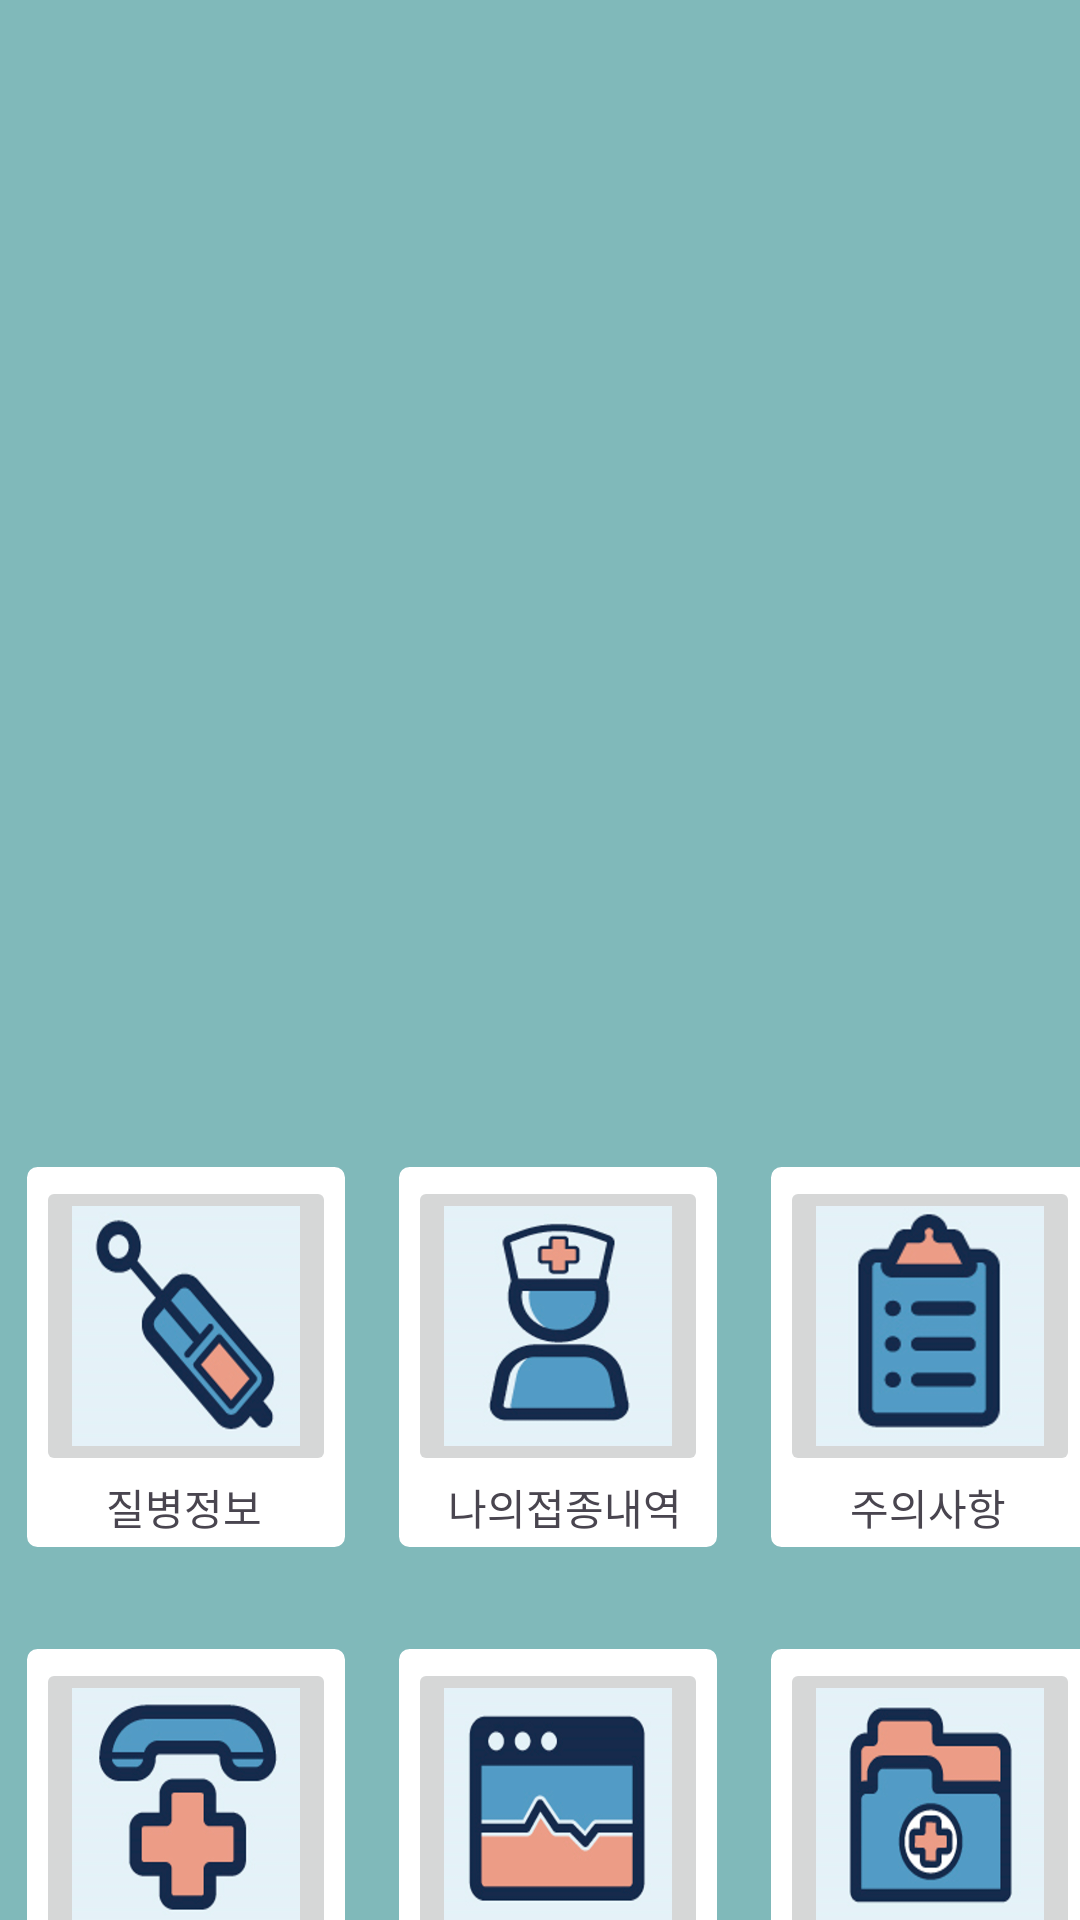

The Android layout XML behind this screen, and the referenced resources:
<!-- AndroidManifest.xml: application theme Theme.Vaccination -->
<!-- res/layout/activity_main.xml -->
<?xml version="1.0" encoding="utf-8"?>
<androidx.drawerlayout.widget.DrawerLayout
    xmlns:android="http://schemas.android.com/apk/res/android"
    xmlns:app="http://schemas.android.com/apk/res-auto"
    xmlns:tools="http://schemas.android.com/tools"
    android:id="@+id/drawer"
    android:layout_width="match_parent"
    android:layout_height="match_parent"
    android:background="@color/darkblue"
    tools:context=".MainActivity">

    <androidx.constraintlayout.widget.ConstraintLayout
        android:layout_width="match_parent"
        android:layout_height="match_parent">

        <androidx.viewpager2.widget.ViewPager2
            android:id="@+id/viewPager"
            android:layout_width="0dp"
            android:layout_height="350dp"
            app:layout_constraintTop_toTopOf="parent"
            app:layout_constraintStart_toStartOf="parent"
            app:layout_constraintEnd_toEndOf="parent"/>

        <GridLayout
            android:id="@+id/gridLayout1"
            android:layout_width="wrap_content"
            android:layout_height="wrap_content"
            android:layout_marginTop="30dp"
            android:columnCount="3"
            android:orientation="horizontal"
            app:layout_constraintTop_toBottomOf="@id/viewPager"
            app:layout_constraintStart_toStartOf="parent"
            app:layout_constraintEnd_toEndOf="parent">

            <LinearLayout
                android:layout_width="wrap_content"
                android:layout_height="wrap_content"
                android:orientation="vertical"
                android:background="@drawable/border"
                android:layout_margin="8dp">

                <ImageButton
                    android:id="@+id/imageButton"
                    android:layout_width="100dp"
                    android:layout_height="100dp"
                    android:scaleType="fitXY"
                    app:srcCompat="@drawable/v1"/>

                <TextView
                    android:layout_width="wrap_content"
                    android:layout_height="wrap_content"
                    android:id="@+id/t1"
                    android:text="       질병정보"/>
            </LinearLayout>

            <LinearLayout
                android:layout_width="wrap_content"
                android:layout_height="wrap_content"
                android:orientation="vertical"
                android:background="@drawable/border"
                android:layout_margin="8dp">

                <ImageButton
                    android:id="@+id/imageButton2"
                    android:layout_width="100dp"
                    android:layout_height="100dp"
                    android:scaleType="fitXY"
                    app:srcCompat="@drawable/v6"/>

                <TextView
                    android:layout_width="wrap_content"
                    android:layout_height="wrap_content"
                    android:text="    나의접종내역"/>
            </LinearLayout>

            <LinearLayout
                android:layout_width="wrap_content"
                android:layout_height="wrap_content"
                android:orientation="vertical"
                android:background="@drawable/border"
                android:layout_margin="8dp">

                <ImageButton
                    android:id="@+id/imageButton3"
                    android:layout_width="100dp"
                    android:layout_height="100dp"
                    android:scaleType="fitXY"
                    app:srcCompat="@drawable/v2"/>

                <TextView
                    android:layout_width="wrap_content"
                    android:layout_height="wrap_content"
                    android:id="@+id/t3"
                    android:text="       주의사항"/>
            </LinearLayout>

        </GridLayout>

        <GridLayout
            android:id="@+id/gridLayout2"
            android:layout_width="wrap_content"
            android:layout_height="wrap_content"
            android:layout_marginTop="16dp"

            android:columnCount="3"
            android:orientation="horizontal"
            app:layout_constraintTop_toBottomOf="@id/gridLayout1"
            app:layout_constraintStart_toStartOf="parent"
            app:layout_constraintEnd_toEndOf="parent">

            <LinearLayout
                android:layout_width="wrap_content"
                android:layout_height="wrap_content"
                android:orientation="vertical"
                android:background="@drawable/border"
                android:layout_margin="8dp">

                <ImageButton
                    android:id="@+id/imageButton4"
                    android:layout_width="100dp"
                    android:layout_height="100dp"
                    android:scaleType="fitXY"
                    app:srcCompat="@drawable/v3"/>

                <TextView
                    android:layout_width="wrap_content"
                    android:layout_height="wrap_content"
                    android:id="@+id/c1"
                    android:text="       이상신고"/>
            </LinearLayout>

            <LinearLayout
                android:layout_width="wrap_content"
                android:layout_height="wrap_content"
                android:orientation="vertical"
                android:background="@drawable/border"
                android:layout_margin="8dp">

                <ImageButton
                    android:id="@+id/imageButton5"
                    android:layout_width="100dp"
                    android:layout_height="100dp"
                    android:scaleType="fitXY"
                    app:srcCompat="@drawable/v4"/>

                <TextView
                    android:layout_width="wrap_content"
                    android:layout_height="wrap_content"
                    android:text="   예방접종 현황"/>
            </LinearLayout>
            <LinearLayout
                android:layout_width="wrap_content"
                android:layout_height="wrap_content"
                android:orientation="vertical"
                android:background="@drawable/border"
                android:layout_margin="8dp">

                <ImageButton
                    android:id="@+id/imageButton6"
                    android:layout_width="100dp"
                    android:layout_height="100dp"
                    android:scaleType="fitXY"
                    app:srcCompat="@drawable/v5"/>

                <TextView
                    android:layout_width="wrap_content"
                    android:layout_height="wrap_content"
                    android:text="   우리아이 등록"/>
            </LinearLayout>

        </GridLayout>

    </androidx.constraintlayout.widget.ConstraintLayout>

    <com.google.android.material.navigation.NavigationView
        android:id="@+id/mainDrawerView"
        android:layout_width="300dp"
        android:layout_height="match_parent"
        android:layout_gravity="start"
        app:headerLayout="@layout/navigation_header"
        app:menu="@menu/menu_navigation"/>
</androidx.drawerlayout.widget.DrawerLayout>
<!-- res/layout/navigation_header.xml (included above) -->
<?xml version="1.0" encoding="utf-8"?>
<LinearLayout xmlns:android="http://schemas.android.com/apk/res/android"
    android:layout_width="match_parent"
    android:layout_height="350dp"
    android:background="@color/darkblue"
    android:gravity="center_horizontal"
    android:orientation="vertical">

    <ImageView
        android:layout_width="wrap_content"
        android:layout_height="150dp"
        android:src="@drawable/user"
        android:scaleType="centerInside"
        android:layout_margin = "20dp"

    />
    <TextView
        android:layout_width="wrap_content"
        android:layout_height="wrap_content"
        android:id="@+id/tvID"
        android:text="안녕하세요"
        android:textColor="@color/white"
        android:textSize="20dp"
        android:textStyle="bold"
        android:gravity="center_horizontal"
        android:layout_marginBottom="20dp" />

    <Button
        android:layout_width="wrap_content"
        android:layout_height="wrap_content"
        android:id="@+id/btnAuth"
        android:text="로그인"
        android:textColor="@color/black"
        android:textSize="20dp"
        android:textStyle="bold"
        android:backgroundTint="@color/white"/>

</LinearLayout>
<!-- resources referenced by this layout -->
<resources>
  <color name="black">#FF000000</color>
  <color name="darkblue">#80b9ba</color>
  <color name="white">#FFFFFFFF</color>
  <!-- drawable border (drawable) -->
  <?xml version="1.0" encoding="utf-8"?>
  <shape xmlns:android="http://schemas.android.com/apk/res/android">
      <solid android:color="#FFFFFF"/> 
      <stroke android:width="1dp" android:color="@color/darkblue"/> 
      <padding android:left="4dp" android:top="4dp" android:right="4dp" android:bottom="4dp"/> 
      <corners android:radius="4dp"/> 
  </shape>
  <!-- drawable user: png bitmap (drawable, 15852 bytes) -->
  <!-- drawable v1: png bitmap (drawable, 86796 bytes) -->
  <!-- drawable v2: png bitmap (drawable, 62620 bytes) -->
  <!-- drawable v3: png bitmap (drawable, 88568 bytes) -->
  <!-- drawable v4: png bitmap (drawable, 68075 bytes) -->
  <!-- drawable v5: png bitmap (drawable, 96957 bytes) -->
  <!-- drawable v6: png bitmap (drawable, 102718 bytes) -->
  <style name="Theme.Vaccination" parent="Base.Theme.Vaccination" />
  <style name="Base.Theme.Vaccination" parent="Theme.Material3.DayNight">
          
          
      </style>
</resources>
